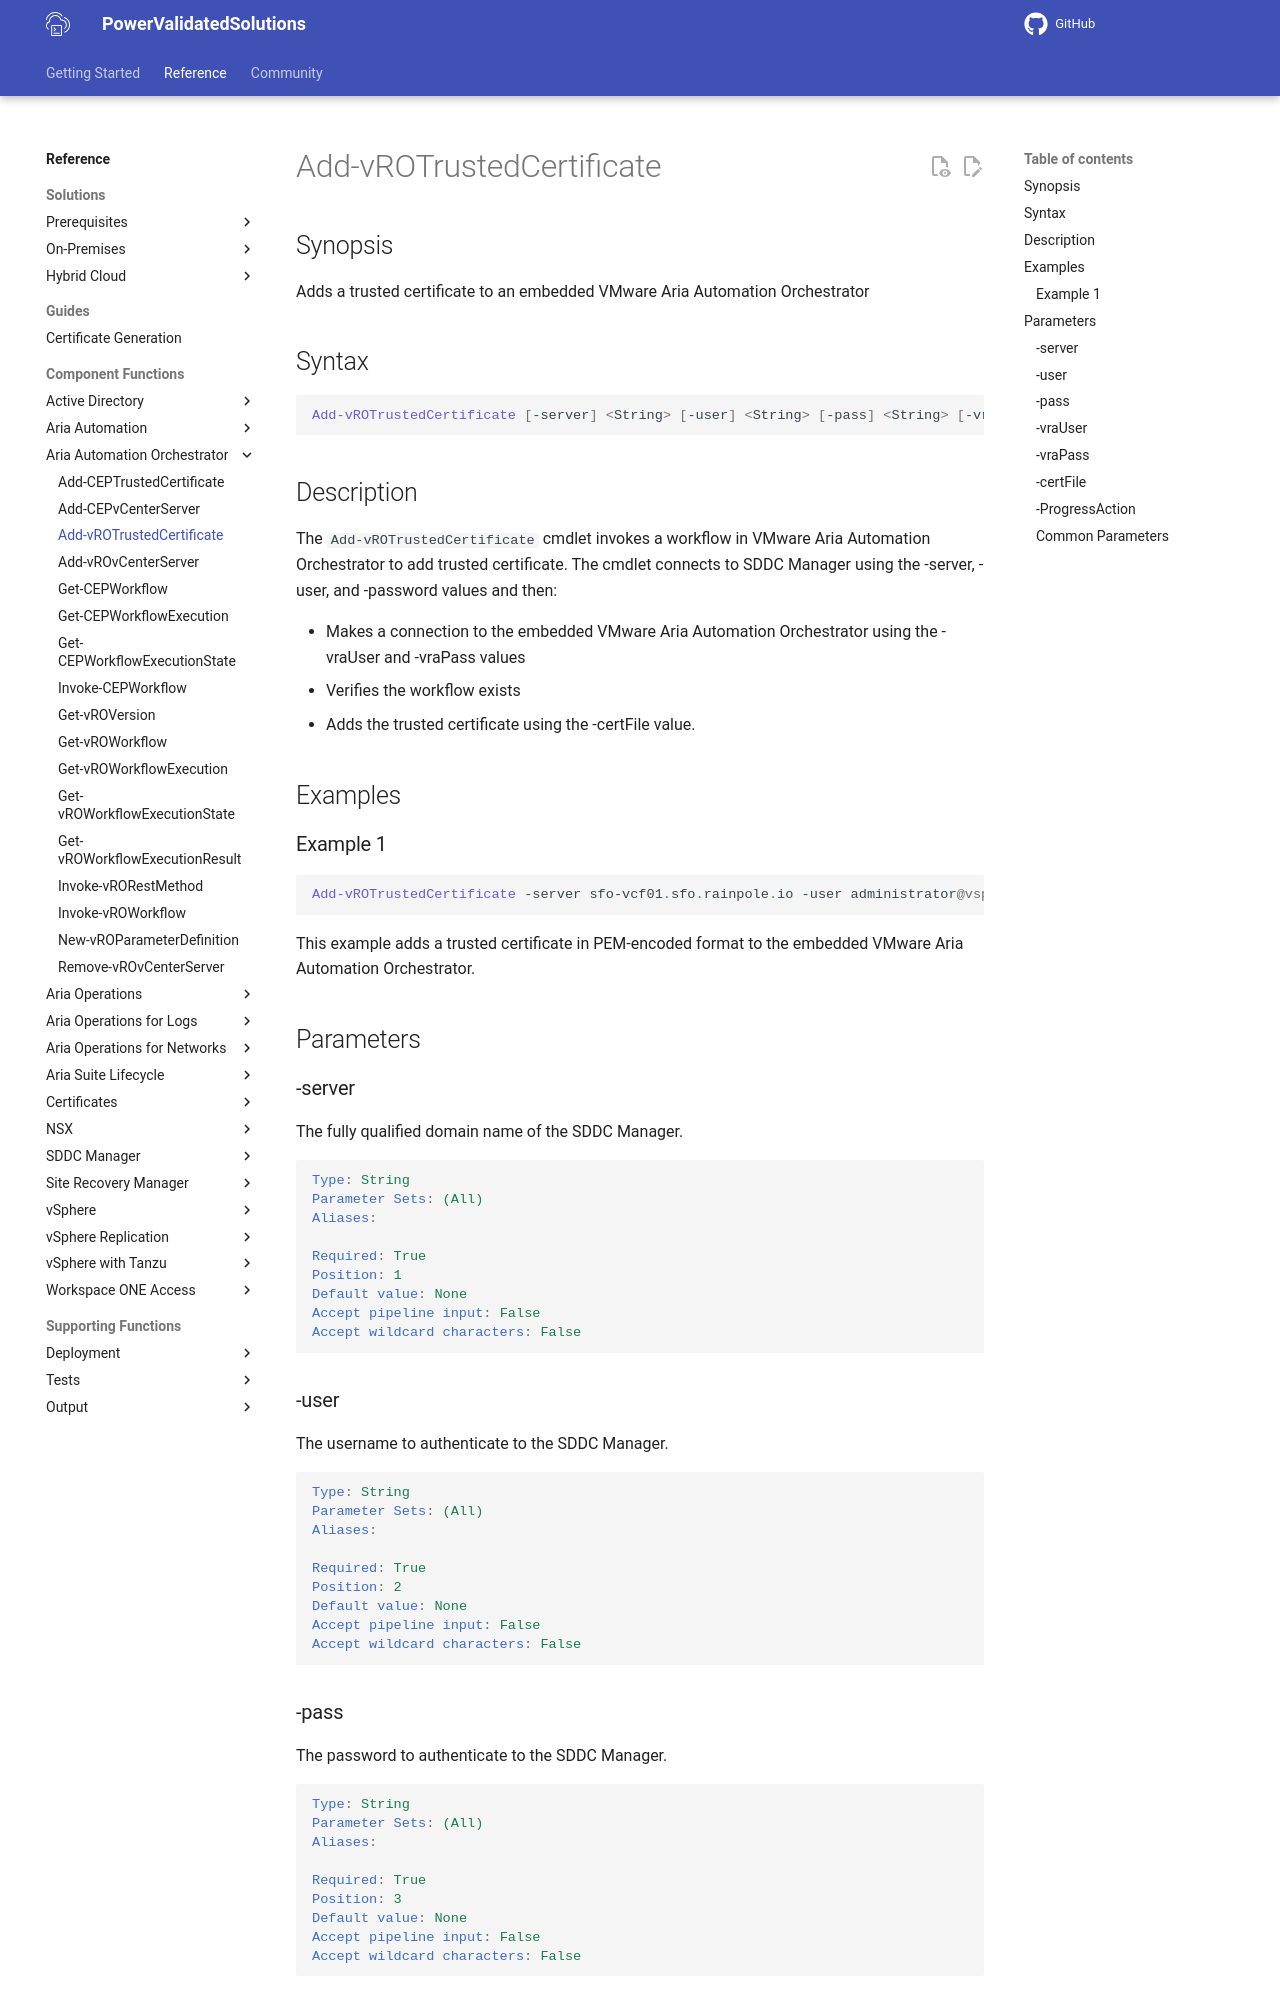

repository: vmware/power-validated-solutions-for-cloud-foundation · page: documentation/functions/aria-suite/aria-automation-orchestrator/Add-vROTrustedCertificate/index.html · generator: mkdocs

# Add-vROTrustedCertificate

## Synopsis

Adds a trusted certificate to an embedded VMware Aria Automation Orchestrator

## Syntax

```powershell
Add-vROTrustedCertificate [-server] <String> [-user] <String> [-pass] <String> [-vraUser] <String> [-vraPass] <String> [[-certFile] <String>] [-ProgressAction <ActionPreference>] [<CommonParameters>]
```

## Description

The `Add-vROTrustedCertificate` cmdlet invokes a workflow in VMware Aria Automation Orchestrator to add trusted certificate.
The cmdlet connects to SDDC Manager using the -server, -user, and -password values and then:

- Makes a connection to the embedded VMware Aria Automation Orchestrator using the -vraUser and -vraPass values
- Verifies the workflow exists
- Adds the trusted certificate using the -certFile value.

## Examples

### Example 1

```powershell
Add-vROTrustedCertificate -server sfo-vcf01.sfo.rainpole.io -user administrator@vsphere.local -pass VMw@re1! -vraUser configadmin -vraPass VMw@re1! -certFile "C:\Root64.pem"
```

This example adds a trusted certificate in PEM-encoded format to the embedded VMware Aria Automation Orchestrator.

## Parameters

### -server

The fully qualified domain name of the SDDC Manager.

```yaml
Type: String
Parameter Sets: (All)
Aliases:

Required: True
Position: 1
Default value: None
Accept pipeline input: False
Accept wildcard characters: False
```

### -user

The username to authenticate to the SDDC Manager.

```yaml
Type: String
Parameter Sets: (All)
Aliases:

Required: True
Position: 2
Default value: None
Accept pipeline input: False
Accept wildcard characters: False
```
